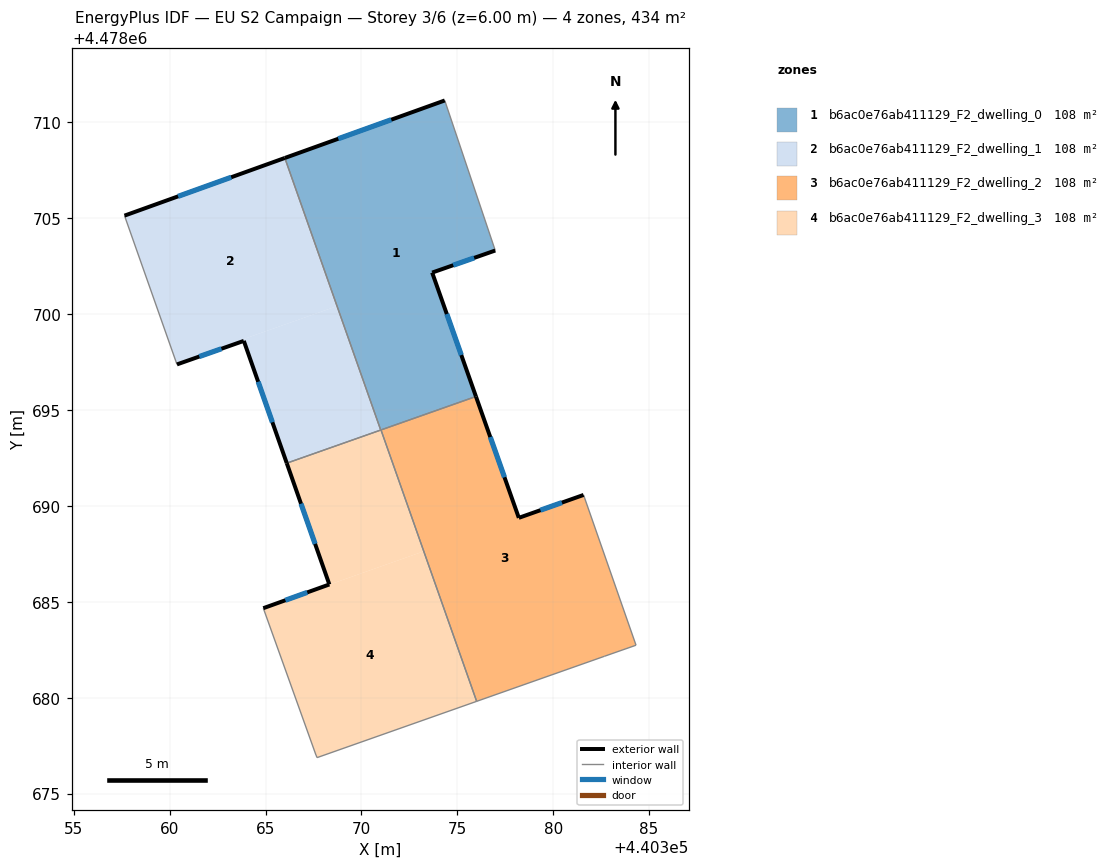
=== STOREY PLAN SPEC (per zone: floor XY polygon, exterior-wall plan segments, windows/doors) ===
zone 1: b6ac0e76ab411129_F2_dwelling_0  (108.3 m²)
  floor: (440375.97, 4478695.71) (440373.69, 4478702.17) (440376.98, 4478703.32) (440374.34, 4478711.15) (440366.01, 4478708.15) (440371.01, 4478693.96)
  floor: (440368.73, 4478700.43) (440366.01, 4478708.15) (440368.73, 4478700.42)
  floor: (440371.01, 4478693.96) (440366.01, 4478708.15) (440368.73, 4478700.43)
  exterior wall: (440366.01, 4478708.15) – (440374.34, 4478711.15)  [8.9 m]
    window: (440368.79, 4478709.15) – (440371.56, 4478710.15)  [2.9 m²]
  exterior wall: (440376.98, 4478703.32) – (440373.69, 4478702.17)  [3.5 m]
    window: (440375.88, 4478702.94) – (440374.79, 4478702.56)  [1.1 m²]
  exterior wall: (440373.69, 4478702.17) – (440375.97, 4478695.71)  [6.9 m]
    window: (440374.45, 4478700.01) – (440375.21, 4478697.87)  [2.3 m²]
  interior walls: 4
zone 2: b6ac0e76ab411129_F2_dwelling_1  (108.4 m²)
  floor: (440368.73, 4478700.42) (440366.01, 4478708.15) (440357.64, 4478705.14) (440360.38, 4478697.38) (440363.87, 4478698.61) (440363.83, 4478698.70)
  floor: (440371.01, 4478693.96) (440368.73, 4478700.42) (440363.84, 4478698.70) (440363.87, 4478698.61) (440366.11, 4478692.23)
  exterior wall: (440357.64, 4478705.14) – (440366.01, 4478708.15)  [8.9 m]
    window: (440360.44, 4478706.15) – (440363.21, 4478707.14)  [2.9 m²]
  exterior wall: (440366.11, 4478692.23) – (440363.87, 4478698.61)  [6.8 m]
    window: (440365.36, 4478694.36) – (440364.61, 4478696.48)  [2.2 m²]
  exterior wall: (440363.87, 4478698.61) – (440360.38, 4478697.38)  [3.7 m]
    window: (440362.70, 4478698.20) – (440361.55, 4478697.79)  [1.2 m²]
  interior walls: 3
zone 3: b6ac0e76ab411129_F2_dwelling_2  (108.5 m²)
  floor: (440382.68, 4478682.16) (440384.32, 4478682.74) (440381.58, 4478690.58) (440378.21, 4478689.38) (440375.98, 4478695.69) (440371.03, 4478693.94) (440376.01, 4478679.81)
  floor: (440375.98, 4478695.69) (440375.97, 4478695.71) (440371.02, 4478693.96) (440371.03, 4478693.94)
  exterior wall: (440375.97, 4478695.71) – (440378.21, 4478689.38)  [6.7 m]
    window: (440376.72, 4478693.59) – (440377.46, 4478691.50)  [2.2 m²]
  exterior wall: (440378.21, 4478689.38) – (440381.58, 4478690.58)  [3.6 m]
    window: (440379.34, 4478689.78) – (440380.46, 4478690.18)  [1.2 m²]
  interior walls: 5
zone 4: b6ac0e76ab411129_F2_dwelling_3  (108.4 m²)
  floor: (440376.00, 4478679.81) (440373.24, 4478687.63) (440367.15, 4478685.49) (440364.88, 4478684.67) (440367.63, 4478677.01) (440367.69, 4478676.88)
  floor: (440376.01, 4478679.81) (440371.02, 4478693.94) (440373.24, 4478687.63)
  floor: (440373.24, 4478687.63) (440371.01, 4478693.96) (440366.11, 4478692.23) (440368.33, 4478685.91) (440367.15, 4478685.49)
  floor: (440376.01, 4478679.81) (440371.02, 4478693.96) (440372.65, 4478689.33) (440371.02, 4478693.94)
  exterior wall: (440364.88, 4478684.67) – (440368.33, 4478685.91)  [3.7 m]
    window: (440366.03, 4478685.08) – (440367.18, 4478685.49)  [1.2 m²]
  exterior wall: (440368.33, 4478685.91) – (440366.11, 4478692.23)  [6.7 m]
    window: (440367.58, 4478688.02) – (440366.85, 4478690.12)  [2.2 m²]
  interior walls: 6

=== DERIVED (storey summary) ===
Building: EU S2 Campaign
Storey: 3 of 6  (floor level z = 6.00 m)
Storey gross floor area: 433.6 m²
Zones on this storey: 4
  - b6ac0e76ab411129_F2_dwelling_0: floor 108.3 m²; exterior wall 19.2 m (57.6 m²); 3 window(s) 6.3 m²; WWR 11.0%
  - b6ac0e76ab411129_F2_dwelling_1: floor 108.4 m²; exterior wall 19.3 m (58.0 m²); 3 window(s) 6.4 m²; WWR 11.0%
  - b6ac0e76ab411129_F2_dwelling_2: floor 108.5 m²; exterior wall 10.3 m (30.9 m²); 2 window(s) 3.4 m²; WWR 11.0%
  - b6ac0e76ab411129_F2_dwelling_3: floor 108.4 m²; exterior wall 10.4 m (31.1 m²); 2 window(s) 3.4 m²; WWR 11.0%
Zone adjacency (shared interzone walls):
  - b6ac0e76ab411129_F2_dwelling_0 ↔ b6ac0e76ab411129_F2_dwelling_1
  - b6ac0e76ab411129_F2_dwelling_0 ↔ b6ac0e76ab411129_F2_dwelling_2
  - b6ac0e76ab411129_F2_dwelling_0 ↔ b6ac0e76ab411129_F2_dwelling_3
  - b6ac0e76ab411129_F2_dwelling_1 ↔ b6ac0e76ab411129_F2_dwelling_3
  - b6ac0e76ab411129_F2_dwelling_2 ↔ b6ac0e76ab411129_F2_dwelling_3